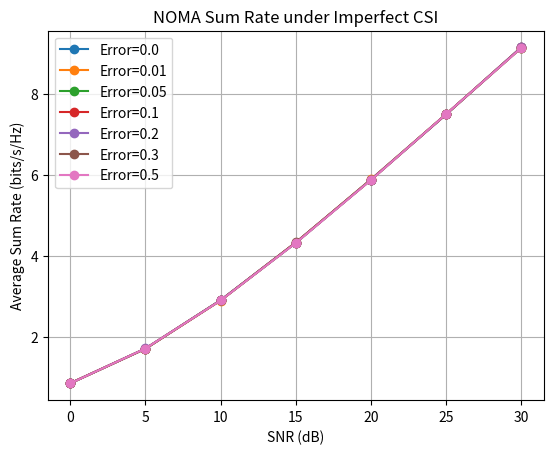
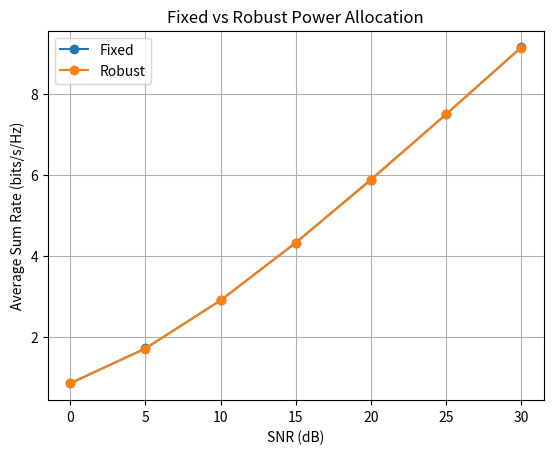
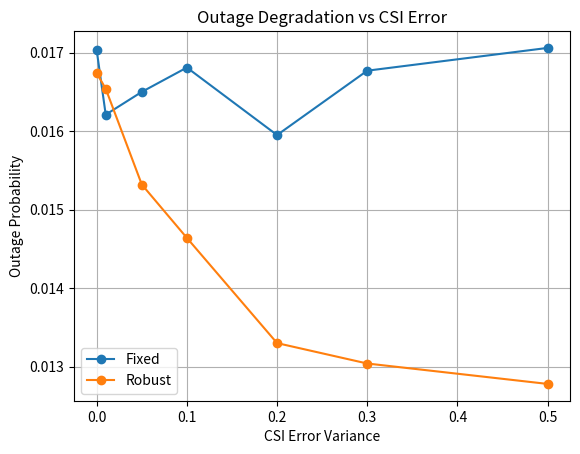

Write the Python code that produced these figures, in order.
import numpy as np
import matplotlib.pyplot as plt
import pandas as pd

# Simulation parameters
NUM_SAMPLES = 100000

SNR_DB = np.arange(0, 31, 5)

CSI_ERRORS = [0.0, 0.01, 0.05, 0.10, 0.20, 0.30, 0.50]

TARGET_RATE = 1.0

# Fixed NOMA power allocation
FIXED_A1 = 0.80
FIXED_A2 = 0.20

# Noise power
NOISE_POWER = 1.0

def generate_channels(num_samples, error_variance):

    # Rayleigh fading
    h1_real = np.random.randn(num_samples)
    h1_imag = np.random.randn(num_samples)

    h2_real = np.random.randn(num_samples)
    h2_imag = np.random.randn(num_samples)

    h1 = (h1_real + 1j * h1_imag) / np.sqrt(2)
    h2 = (h2_real + 1j * h2_imag) / np.sqrt(2)

    # Channel estimation error
    error1 = (
        np.random.randn(num_samples)
        + 1j * np.random.randn(num_samples)
    ) * np.sqrt(error_variance / 2)

    error2 = (
        np.random.randn(num_samples)
        + 1j * np.random.randn(num_samples)
    ) * np.sqrt(error_variance / 2)

    # Estimated CSI
    h1_est = h1 + error1
    h2_est = h2 + error2

    return h1, h2, h1_est, h2_est


def simulate_noma(snr_db, error_variance, a1, a2):

    P = 10 ** (snr_db / 10)

    h1, h2, h1_est, h2_est = generate_channels(
        NUM_SAMPLES,
        error_variance
    )

    # Actual channel gains
    g1 = np.abs(h1) ** 2
    g2 = np.abs(h2) ** 2

    # SINR of weak user
    sinr1 = (
        P * a1 * g1 /
        (P * a2 * g1 + NOISE_POWER)
    )

    # SINR of strong user
    sinr2 = (
        P * a2 * g2 /
        NOISE_POWER
    )

    # Achievable rates
    r1 = np.log2(1 + sinr1)
    r2 = np.log2(1 + sinr2)

    # Sum rate
    sum_rate = np.mean(r1 + r2)

    # Outage probability
    outage1 = np.mean(r1 < TARGET_RATE)
    outage2 = np.mean(r2 < TARGET_RATE)

    return sum_rate, outage1, outage2




def robust_allocation(error_variance):

    # Simple robustness strategy
    if error_variance <= 0.01:
        a1 = 0.80

    elif error_variance <= 0.05:
        a1 = 0.82

    elif error_variance <= 0.10:
        a1 = 0.84

    elif error_variance <= 0.20:
        a1 = 0.87

    elif error_variance <= 0.30:
        a1 = 0.90

    else:
        a1 = 0.92

    a2 = 1 - a1

    return a1, a2




results = []

for error in CSI_ERRORS:

    robust_a1, robust_a2 = robust_allocation(error)

    for snr in SNR_DB:

        # Fixed allocation
        fixed_sum, fixed_out1, fixed_out2 = simulate_noma(
            snr,
            error,
            FIXED_A1,
            FIXED_A2
        )

        # Robust allocation
        robust_sum, robust_out1, robust_out2 = simulate_noma(
            snr,
            error,
            robust_a1,
            robust_a2
        )

        results.append([
            snr,
            error,
            "Fixed",
            FIXED_A1,
            FIXED_A2,
            fixed_sum,
            fixed_out1,
            fixed_out2
        ])

        results.append([
            snr,
            error,
            "Robust",
            robust_a1,
            robust_a2,
            robust_sum,
            robust_out1,
            robust_out2
        ])




columns = [
    "SNR_dB",
    "CSI_Error_Variance",
    "Allocation",
    "a1",
    "a2",
    "Sum_Rate",
    "Outage_User1",
    "Outage_User2"
]

df = pd.DataFrame(results, columns=columns)

df.to_csv("results.csv", index=False)

print("\nSimulation completed.")
print(df.head())



plt.figure()

for error in CSI_ERRORS:

    subset = df[
        (df["CSI_Error_Variance"] == error) &
        (df["Allocation"] == "Fixed")
    ]

    plt.plot(
        subset["SNR_dB"],
        subset["Sum_Rate"],
        marker="o",
        label=f"Error={error}"
    )

plt.xlabel("SNR (dB)")
plt.ylabel("Average Sum Rate (bits/s/Hz)")
plt.title("NOMA Sum Rate under Imperfect CSI")
plt.grid(True)
plt.legend()
plt.show()




selected_error = 0.20

plt.figure()

for allocation in ["Fixed", "Robust"]:

    subset = df[
        (df["CSI_Error_Variance"] == selected_error) &
        (df["Allocation"] == allocation)
    ]

    plt.plot(
        subset["SNR_dB"],
        subset["Sum_Rate"],
        marker="o",
        label=allocation
    )

plt.xlabel("SNR (dB)")
plt.ylabel("Average Sum Rate (bits/s/Hz)")
plt.title("Fixed vs Robust Power Allocation")
plt.grid(True)
plt.legend()
plt.show()



selected_snr = 20

plt.figure()

for allocation in ["Fixed", "Robust"]:

    values = []

    for error in CSI_ERRORS:

        subset = df[
            (df["CSI_Error_Variance"] == error) &
            (df["SNR_dB"] == selected_snr) &
            (df["Allocation"] == allocation)
        ]

        values.append(subset["Outage_User1"].values[0])

    plt.plot(
        CSI_ERRORS,
        values,
        marker="o",
        label=allocation
    )

plt.xlabel("CSI Error Variance")
plt.ylabel("Outage Probability")
plt.title("Outage Degradation vs CSI Error")
plt.grid(True)
plt.legend()
plt.show()
